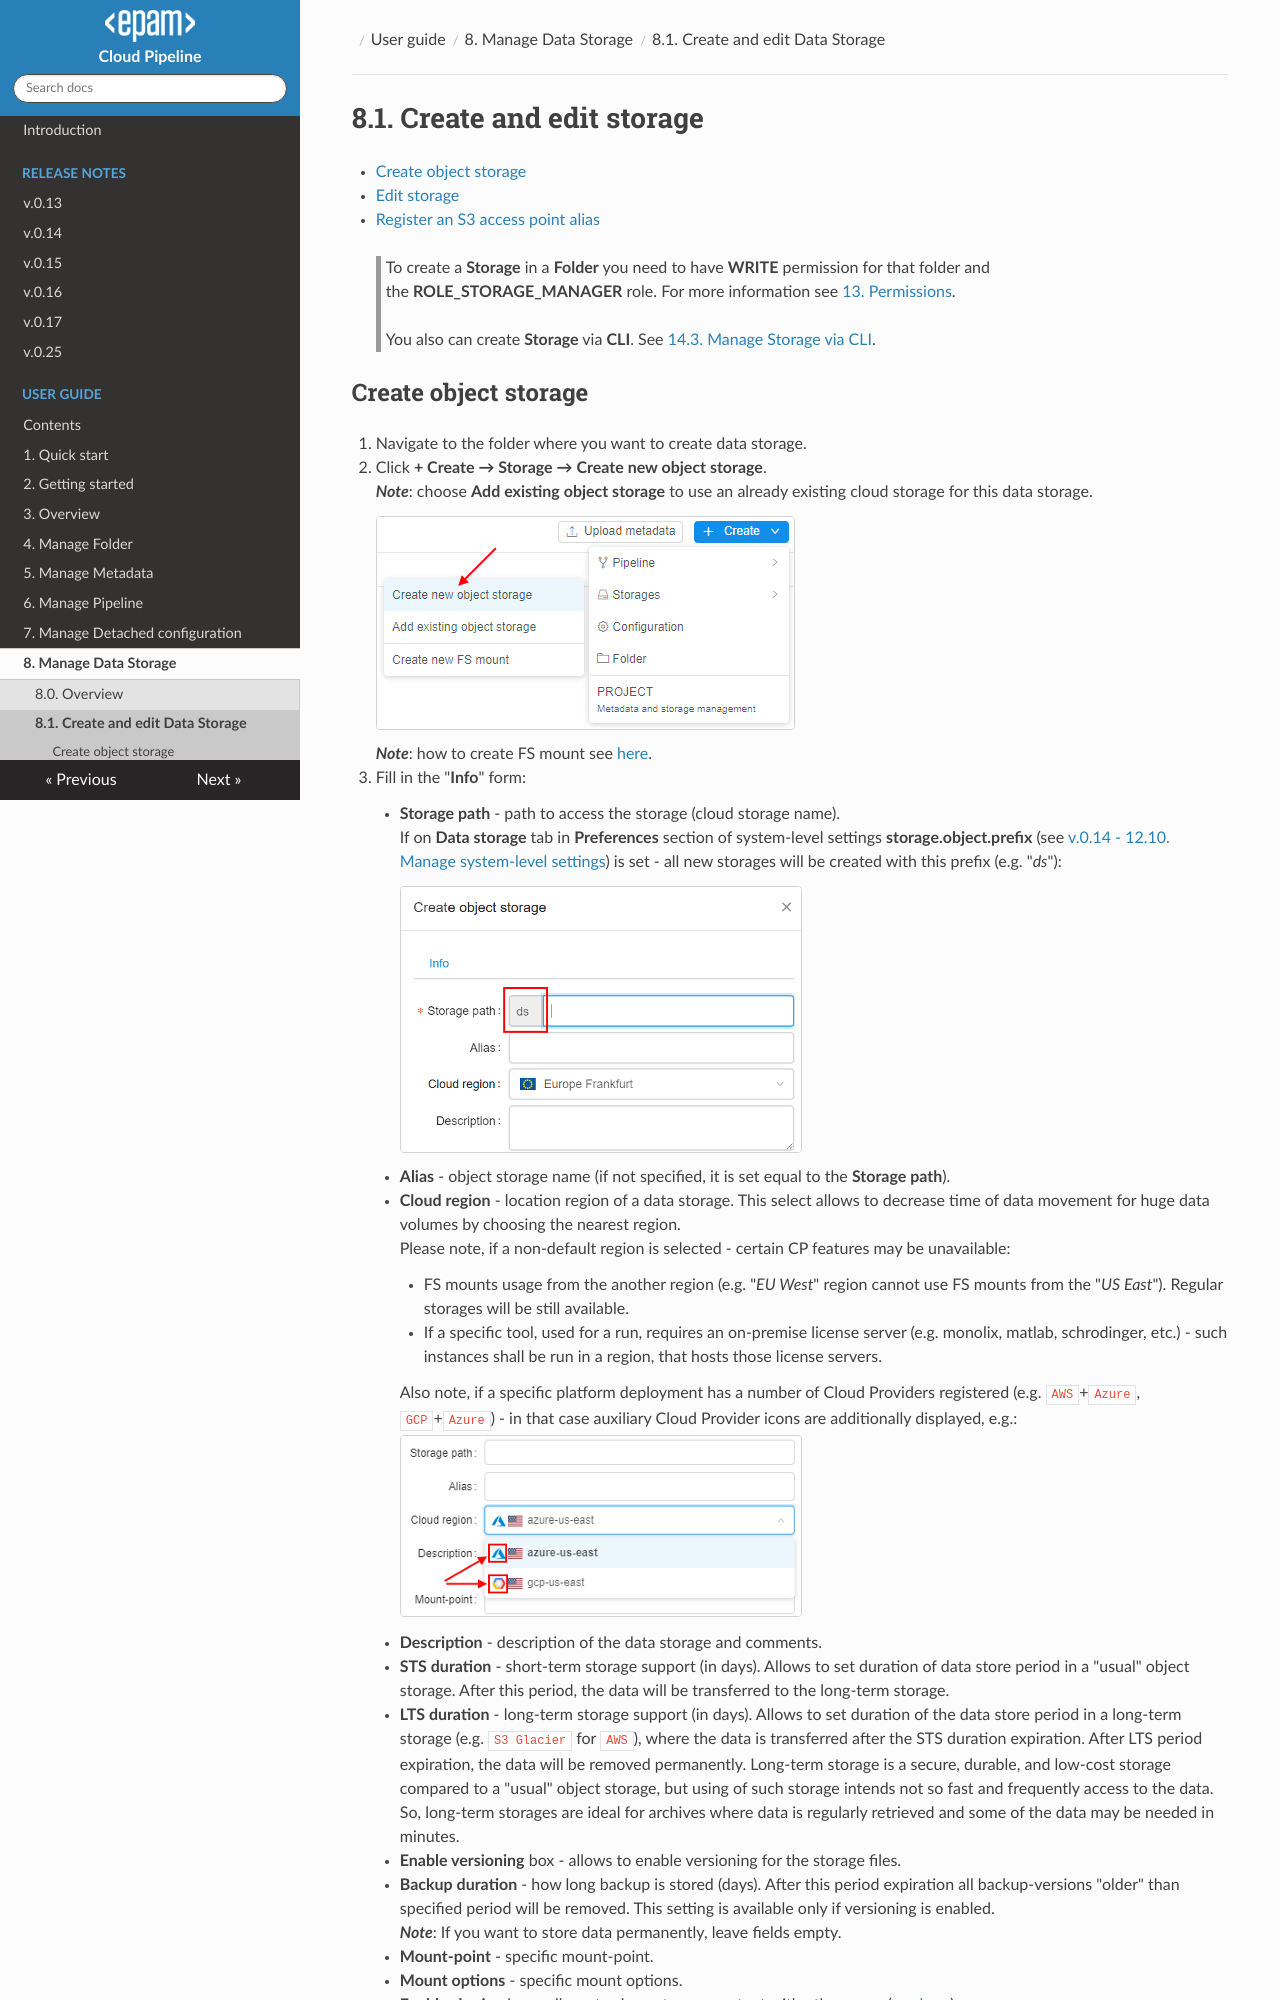

repository: epam/cloud-pipeline · page: manual/08_Manage_Data_Storage/8.1._Create_and_edit_storage/index.html · generator: mkdocs

# 8.1. Create and edit storage

- [Create object storage](#create-object-storage)
- [Edit storage](#edit-storage)
- [Register an S3 access point alias](#register-an-s3-access-point-alias)

> To create a **Storage** in a **Folder** you need to have **WRITE** permission for that folder and the **ROLE\_STORAGE\_MANAGER** role. For more information see [13. Permissions](../13_Permissions/13._Permissions.md).
>
> You also can create **Storage** via **CLI**. See [14.3. Manage Storage via CLI](../14_CLI/14.3._Manage_Storage_via_CLI.md#create-a-datastorage).
